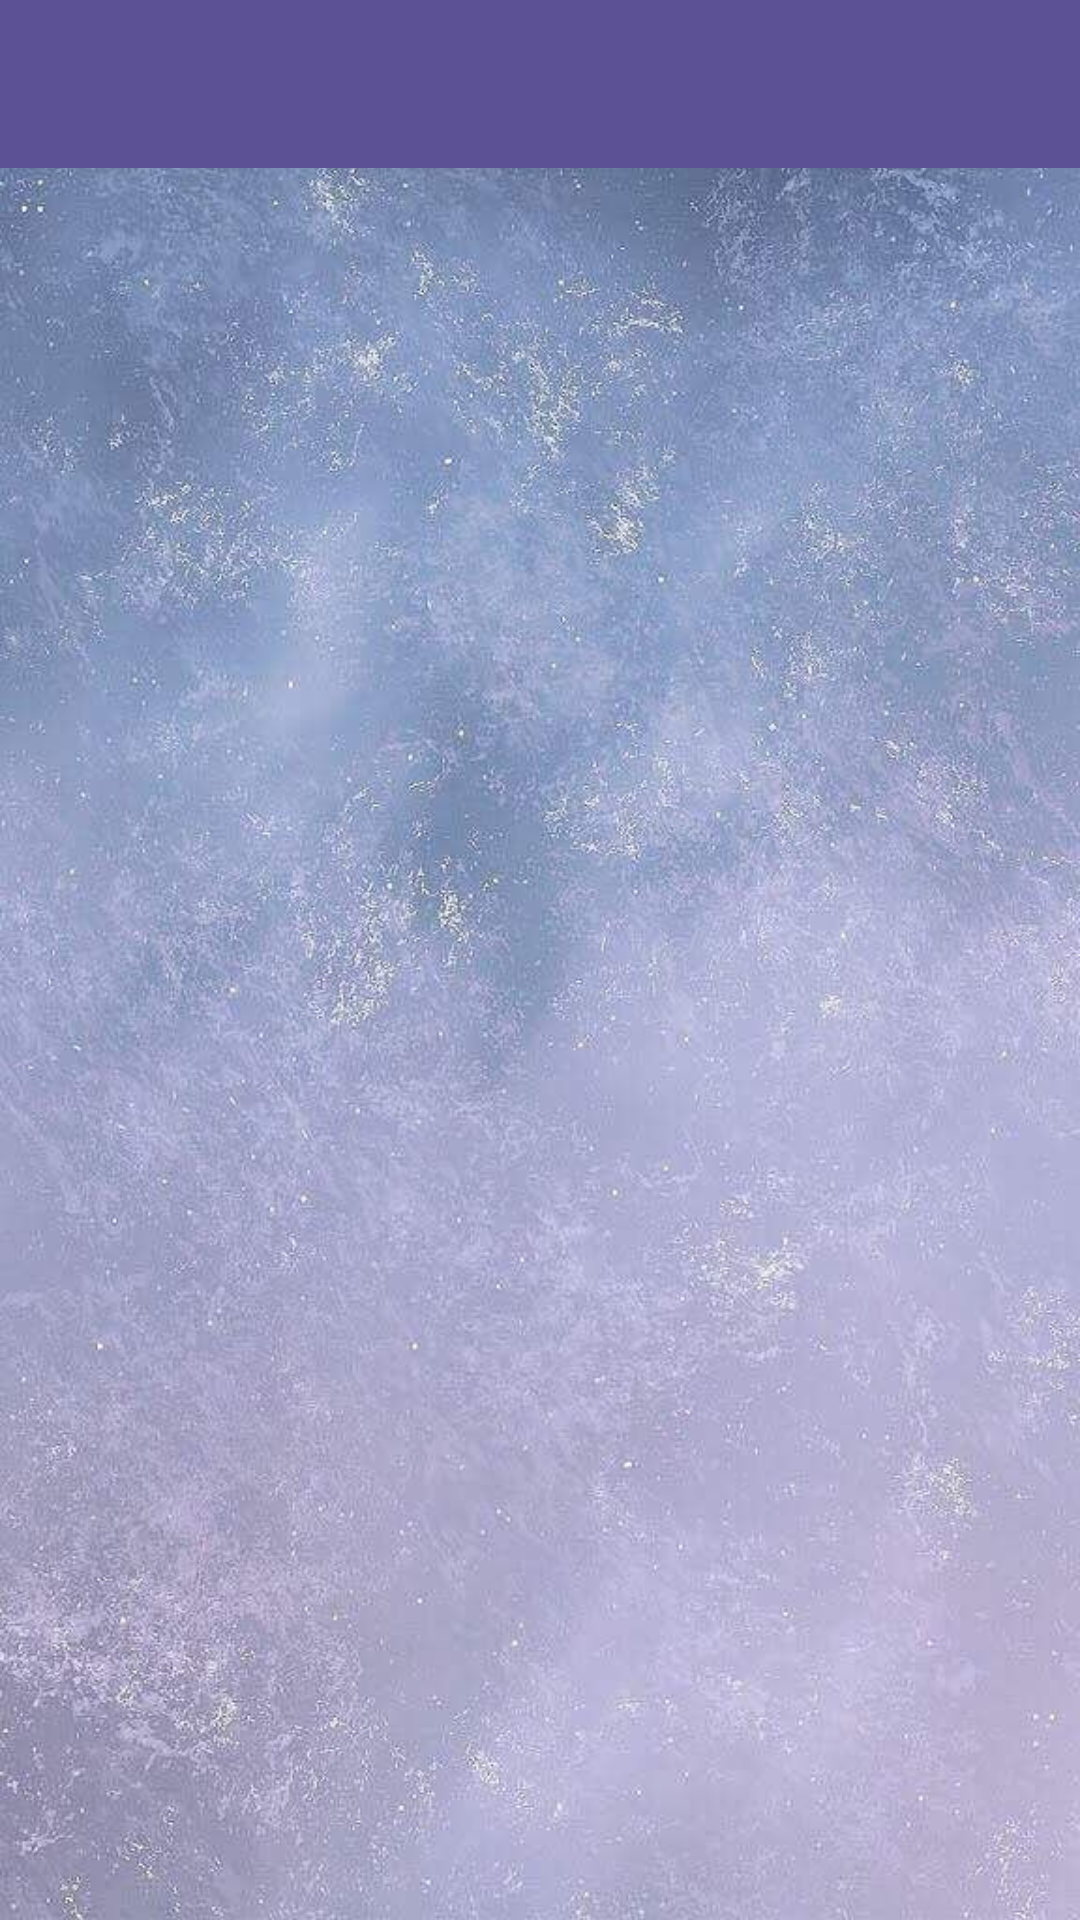

Reconstruct the res/layout file that produces this screen, plus the resources it refers to.
<!-- AndroidManifest.xml: application theme Theme.Chatme -->
<!-- res/layout/activity_main.xml -->
<?xml version="1.0" encoding="utf-8"?>
<LinearLayout xmlns:android="http://schemas.android.com/apk/res/android"
    xmlns:app="http://schemas.android.com/apk/res-auto"
    xmlns:tools="http://schemas.android.com/tools"
    android:layout_width="match_parent"
    android:layout_height="match_parent"
    android:orientation="vertical"
    android:background="@drawable/wp"
    tools:context=".MainActivity">

    <androidx.appcompat.widget.Toolbar
        android:id="@+id/toolbar"
        android:layout_width="match_parent"
        android:layout_height="?android:attr/actionBarSize"
        android:background="@color/PrimaryDark"
        app:titleTextColor="@color/white" />
    
    <androidx.recyclerview.widget.RecyclerView
        android:id="@+id/recycler"
        android:layout_width="match_parent"
        android:layout_height="wrap_content"
       />
    
    
    
</LinearLayout>
<!-- resources referenced by this layout -->
<resources>
  <color name="PrimaryDark">#5C5194</color>
  <color name="white">#FFFFFFFF</color>
  <!-- drawable wp: jpeg bitmap (drawable, 92785 bytes) -->
  <style name="Theme.Chatme" parent="Base.Theme.Chatme" />
  <style name="Base.Theme.Chatme" parent="Theme.AppCompat.DayNight.NoActionBar">
          
          
      </style>
</resources>
